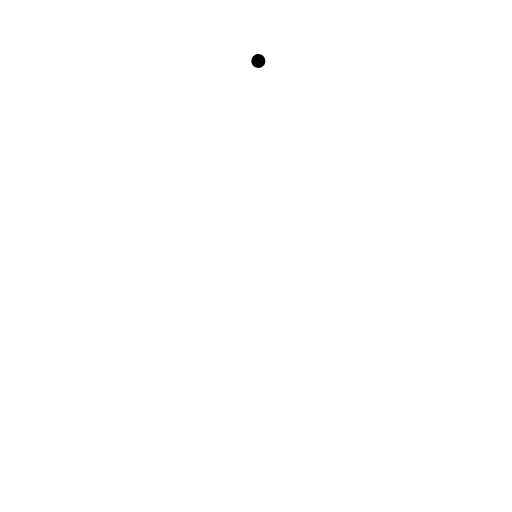
t = 0.00 s
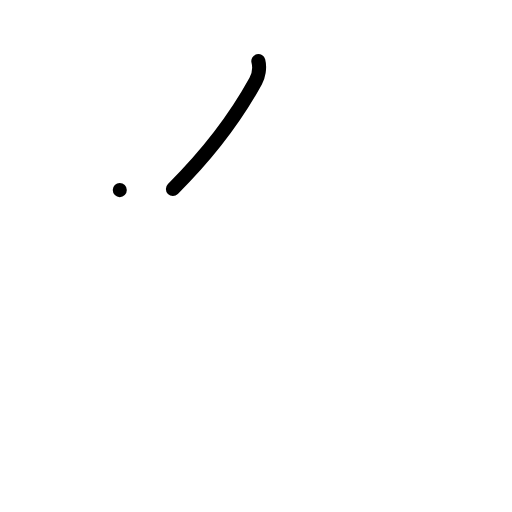
t = 1.00 s
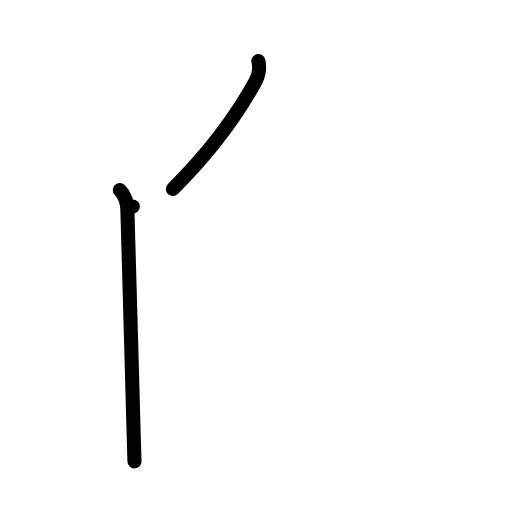
t = 2.00 s
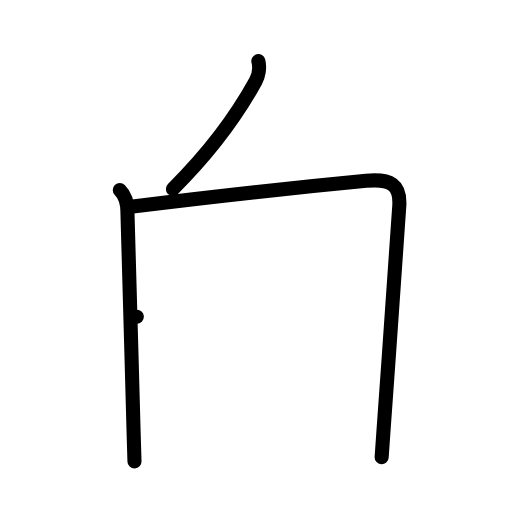
t = 3.00 s
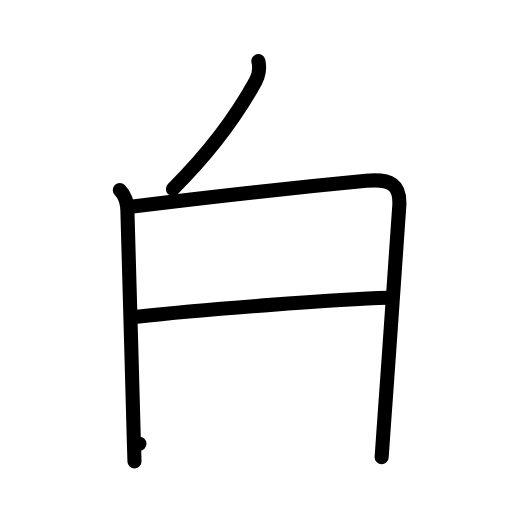
t = 4.00 s
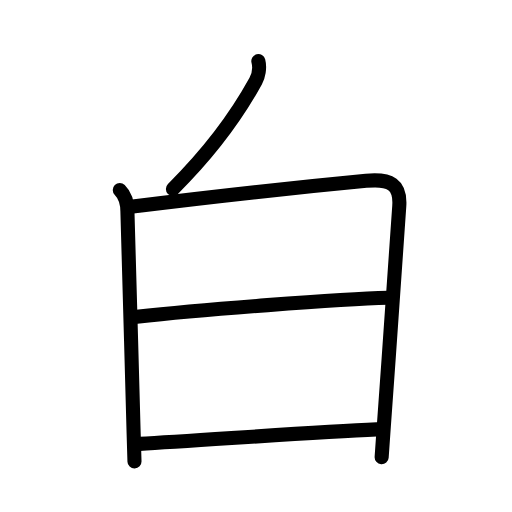
t = 5.00 s

The animated SVG that drew these frames (rendered in a browser with its animation timeline set to each time). Animation: 15 SMIL elements (animate=15); one cycle of 5.00 s.

<?xml version="1.0" encoding="UTF-8"?>
<!--
AniKanjiVG is licensed by CC-BY-SA Paul C. Sommerhoff (https://bitbucket.org/sommerhoff/anikanjivg).
AniKanjiVG uses KanjiVG which is licensed by CC-BY-SA Ulrich Apel (http://kanjivg.tagaini.net).
See also http://creativecommons.org/licenses/by-sa/3.0/
-->
<svg xmlns:kvg='http://kanjivg.tagaini.net' xmlns='http://www.w3.org/2000/svg' width='109' height='109' viewBox='0 0 109 109' style='fill:none;stroke:#000000;stroke-width:3;stroke-linecap:round;stroke-linejoin:round;' id="kvg:kanji_0767d"><g id="kvg:0767d" kvg:element="白" kvg:radical="general"><g id="kvg:0767d-g1" kvg:position="top"><path id="kvg:0767d-s1" kvg:type="㇒" d="M55,13c0.38,1.5,0,3.25-0.57,4.29C51.32,22.93,46,31.12,36.81,40.22"><animate attributeName="d" begin="0.0s" dur="0.5s" from="M55,13C55,13,55,13,55,13" to="M55,13c0.38,1.5,0,3.25-0.57,4.29" />
<animate attributeName="d" begin="0.5s" dur="0.5s" from="M55,13c0.38,1.5,0,3.25-0.57,4.29c0,0,0,0,0,0,0" to="M55,13c0.38,1.5,0,3.25-0.57,4.29C51.32,22.93,46,31.12,36.81,40.22" />
</path>
</g>
<g id="kvg:0767d-g2" kvg:element="日" kvg:position="bottom"><path id="kvg:0767d-s2" kvg:type="㇑" d="M25.5,40.47c1.14,1.14,1.63,2.81,1.63,4.63c0,1.55,0.95,32.47,1.32,47.14c0.06,2.58,0.13,4.66,0.18,6"><animate attributeName="d" begin="1.0s" dur="0.3333333333333333s" from="M25.5,40.47C25.5,40.47,25.5,40.47,25.5,40.47" to="M25.5,40.47c1.14,1.14,1.63,2.81,1.63,4.63" />
<animate attributeName="d" begin="1.3333333333333333s" dur="0.3333333333333333s" from="M25.5,40.47c1.14,1.14,1.63,2.81,1.63,4.63c0,0,0,0,0,0,0" to="M25.5,40.47c1.14,1.14,1.63,2.81,1.63,4.63c0,1.55,0.95,32.47,1.32,47.14" />
<animate attributeName="d" begin="1.6666666666666665s" dur="0.3333333333333333s" from="M25.5,40.47c1.14,1.14,1.63,2.81,1.63,4.63c0,1.55,0.95,32.47,1.32,47.14c0,0,0,0,0,0,0" to="M25.5,40.47c1.14,1.14,1.63,2.81,1.63,4.63c0,1.55,0.95,32.47,1.32,47.14c0.06,2.58,0.13,4.66,0.18,6" />
<animate attributeName="d" begin="0s" dur="1.0s" from="M-100,-100" to="M-100,-100" />
</path>
<path id="kvg:0767d-s3" kvg:type="㇕a" d="M28.27,43.98c13.98-1.73,39.08-4.47,49.67-5.48c5.19-0.5,7.37,0.76,7.06,5.38c-0.62,9.12-2.09,30.3-3.29,46.88c-0.17,2.42-0.33,4.65-0.46,6.57"><animate attributeName="d" begin="2.0s" dur="0.25s" from="M28.27,43.98C28.27,43.98,28.27,43.98,28.27,43.98" to="M28.27,43.98c13.98-1.73,39.08-4.47,49.67-5.48" />
<animate attributeName="d" begin="2.25s" dur="0.25s" from="M28.27,43.98c13.98-1.73,39.08-4.47,49.67-5.48c0,0,0,0,0,0,0" to="M28.27,43.98c13.98-1.73,39.08-4.47,49.67-5.48c5.19-0.5,7.37,0.76,7.06,5.38" />
<animate attributeName="d" begin="2.5s" dur="0.25s" from="M28.27,43.98c13.98-1.73,39.08-4.47,49.67-5.48c5.19-0.5,7.37,0.76,7.06,5.38c0,0,0,0,0,0,0" to="M28.27,43.98c13.98-1.73,39.08-4.47,49.67-5.48c5.19-0.5,7.37,0.76,7.06,5.38c-0.62,9.12-2.09,30.3-3.29,46.88" />
<animate attributeName="d" begin="2.75s" dur="0.25s" from="M28.27,43.98c13.98-1.73,39.08-4.47,49.67-5.48c5.19-0.5,7.37,0.76,7.06,5.38c-0.62,9.12-2.09,30.3-3.29,46.88c0,0,0,0,0,0,0" to="M28.27,43.98c13.98-1.73,39.08-4.47,49.67-5.48c5.19-0.5,7.37,0.76,7.06,5.38c-0.62,9.12-2.09,30.3-3.29,46.88c-0.17,2.42-0.33,4.65-0.46,6.57" />
<animate attributeName="d" begin="0s" dur="2.0s" from="M-100,-100" to="M-100,-100" />
</path>
<path id="kvg:0767d-s4" kvg:type="㇐a" d="M29.13,67.44C42.25,66,72.38,63.62,82.57,63.4"><animate attributeName="d" begin="3.0s" dur="1.0s" from="M29.13,67.44C29.13,67.44,29.13,67.44,29.13,67.44" to="M29.13,67.44C42.25,66,72.38,63.62,82.57,63.4" />
<animate attributeName="d" begin="0s" dur="3.0s" from="M-100,-100" to="M-100,-100" />
</path>
<path id="kvg:0767d-s5" kvg:type="㇐a" d="M29.69,94.49C43,93.75,66.62,92,80.19,91.41"><animate attributeName="d" begin="4.0s" dur="1.0s" from="M29.69,94.49C29.69,94.49,29.69,94.49,29.69,94.49" to="M29.69,94.49C43,93.75,66.62,92,80.19,91.41" />
<animate attributeName="d" begin="0s" dur="4.0s" from="M-100,-100" to="M-100,-100" />
</path>
</g>
</g>
</svg>
